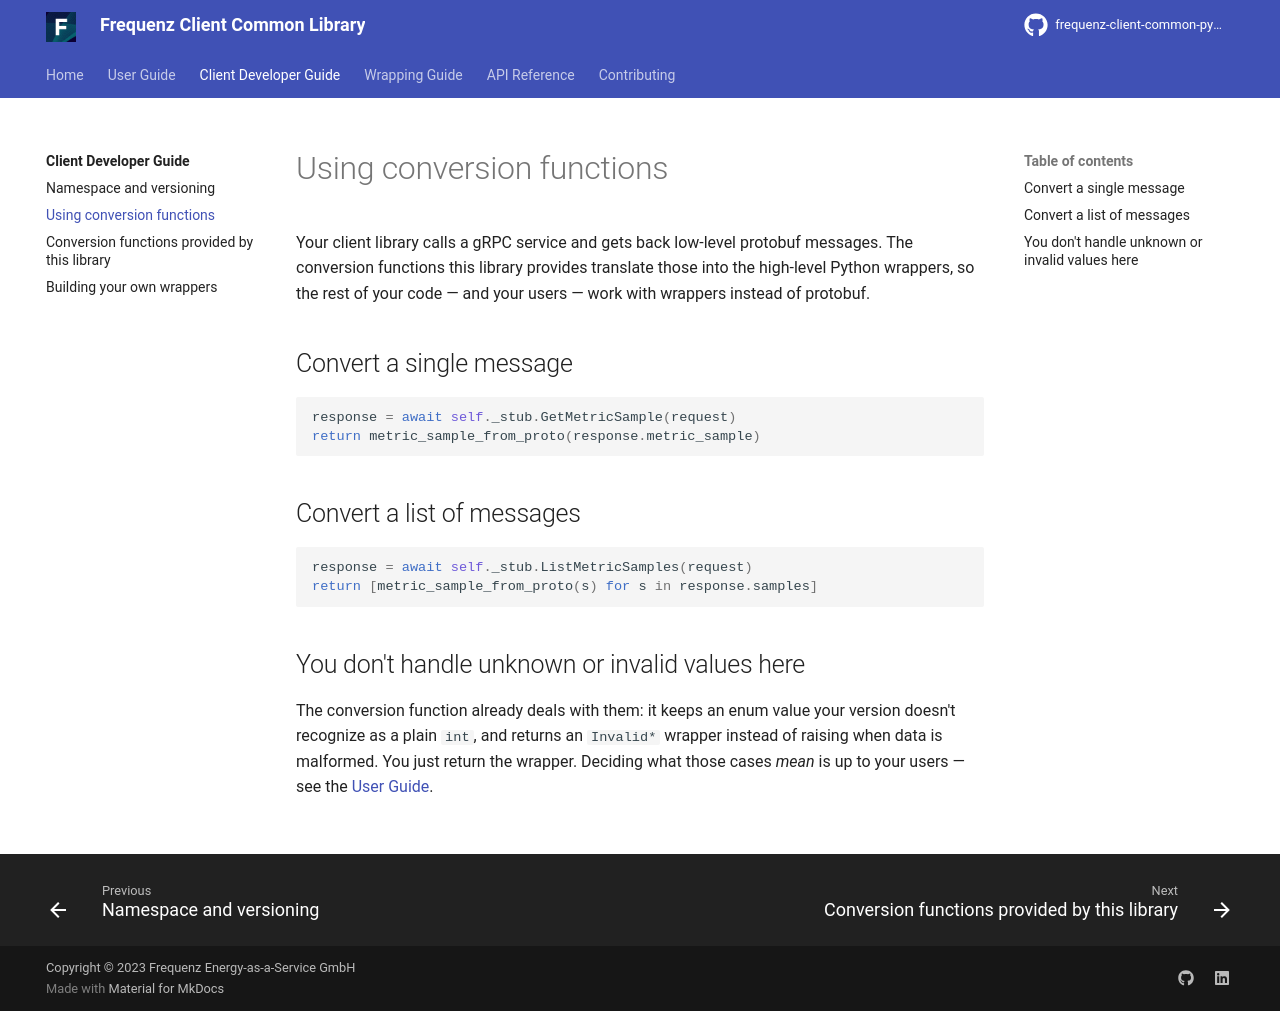

repository: frequenz-floss/frequenz-client-common-python · page: v0.5-dev/client-developer-guide/using-conversion-functions/index.html · generator: mkdocs

# Using conversion functions

Your client library calls a gRPC service and gets back low-level protobuf
messages. The conversion functions this library provides translate those into
the high-level Python wrappers, so the rest of your code — and your users —
work with wrappers instead of protobuf.

## Convert a single message

```python
response = await self._stub.GetMetricSample(request)
return metric_sample_from_proto(response.metric_sample)
```

## Convert a list of messages

```python
response = await self._stub.ListMetricSamples(request)
return [metric_sample_from_proto(s) for s in response.samples]
```

## You don't handle unknown or invalid values here

The conversion function already deals with them: it keeps an enum value your
version doesn't recognize as a plain `int`, and returns an `Invalid*` wrapper
instead of raising when data is malformed. You just return the wrapper.
Deciding what those cases *mean* is up to your users — see the [User Guide](../user-guide/index.md).
